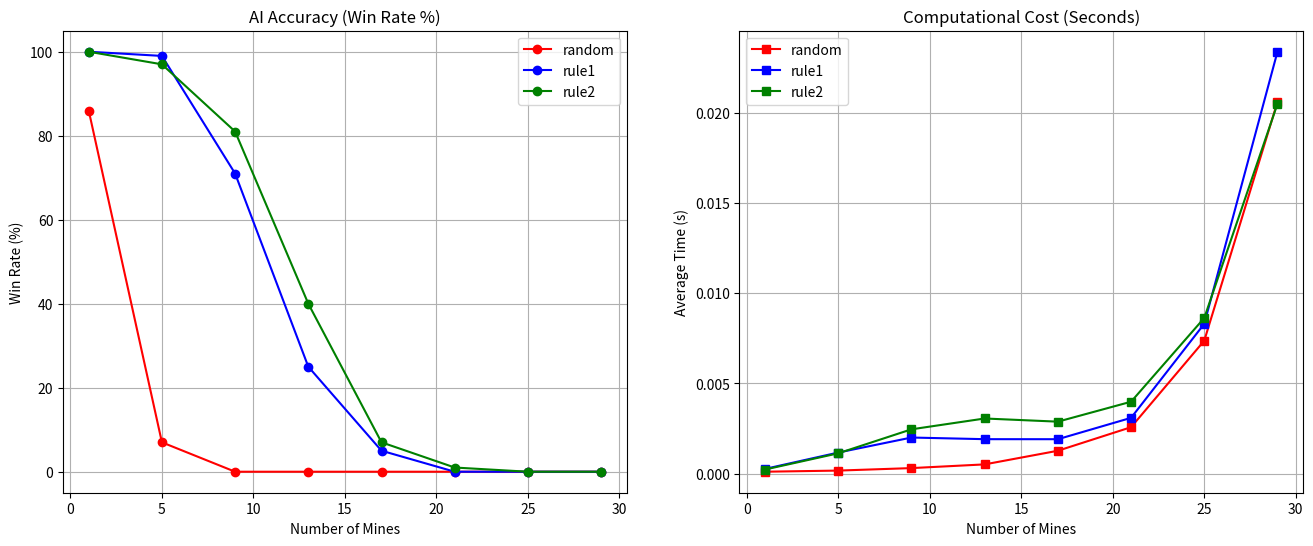

Source code (Python):
import random
import matplotlib.pyplot as plt
import time

rows, cols = 8, 8
games_per_step = 100
mine_range = range(1, 30, 4)

def create_board(num_mines):
    board = [['_' for _ in range(cols)] for _ in range(rows)]
    backend = [['0' for _ in range(cols)] for _ in range(rows)]
    mines_pos = set()
    while len(mines_pos) < num_mines:
        mines_pos.add((random.randint(0, rows - 1), random.randint(0, cols - 1)))
    for r, c in mines_pos:
        backend[r][c] = 'X'
    for r in range(rows):
        for c in range(cols):
            if backend[r][c] == 'X': continue
            count = sum(1 for i, j in get_neighbors(r, c) if backend[i][j] == 'X')
            backend[r][c] = str(count)
    return board, backend, list(mines_pos)

def get_neighbors(r, c):
    return [(i, j) for i in range(r-1, r+2) for j in range(c-1, c+2) 
            if 0 <= i < rows and 0 <= j < cols and (i, j) != (r, c)]

def flood_fill(r, c, board, backend):
    if board[r][c] != '_': return 0
    board[r][c] = backend[r][c]
    count = 1
    if backend[r][c] == '0':
        for nr, nc in get_neighbors(r, c):
            count += flood_fill(nr, nc, board, backend)
    return count

#AI Moves
def random_ai_move(board):
    hidden = [(r, c) for r in range(rows) for c in range(cols) if board[r][c] == '_']
    return random.choice(hidden) if hidden else None


def rule1_logic(board):
    for r in range(rows):
        for c in range(cols):
            if board[r][c].isdigit() and int(board[r][c]) > 0:
                neighbors = get_neighbors(r, c)
                flags = [n for n in neighbors if board[n[0]][n[1]] == 'F']
                hidden = [n for n in neighbors if board[n[0]][n[1]] == '_']
                if int(board[r][c]) == len(flags) and hidden:
                    return hidden[0]
    return None

def rule2_logic(board):
    for r in range(rows):
        for c in range(cols):
            if not board[r][c].isdigit(): continue
            n1_hidden = set(n for n in get_neighbors(r, c) if board[n[0]][n[1]] == '_')
            n1_needed = int(board[r][c]) - sum(1 for n in get_neighbors(r, c) if board[n[0]][n[1]] == 'F')
            if n1_needed <= 0: continue
            for nr, nc in get_neighbors(r, c):
                if not board[nr][nc].isdigit(): continue
                n2_hidden = set(n for n in get_neighbors(nr, nc) if board[n[0]][n[1]] == '_')
                n2_needed = int(board[nr][nc]) - sum(1 for n in get_neighbors(nr, nc) if board[n[0]][n[1]] == 'F')
                if n1_hidden.issubset(n2_hidden) and n1_hidden:
                    if n2_needed == n1_needed and len(n2_hidden) > len(n1_hidden):
                        return list(n2_hidden - n1_hidden)[0] 
    return None

#Game Rules
def place_flags(board):
    changed = True
    while changed:
        changed = False
        for r in range(rows):
            for c in range(cols):
                if board[r][c].isdigit():
                    num = int(board[r][c])
                    neighbors = get_neighbors(r, c)
                    hidden = [n for n in neighbors if board[n[0]][n[1]] == '_']
                    flags = [n for n in neighbors if board[n[0]][n[1]] == 'F']
                    if num == len(hidden) + len(flags) and hidden:
                        for hr, hc in hidden:
                            board[hr][hc] = 'F'
                            changed = True

def play_game(ai_type, num_mines):
    board, backend, m_list = create_board(num_mines)
    revealed_count, target = 0, (rows * cols) - len(m_list)
    start_time = time.time()
    
    first_move = True
    
    while revealed_count < target:
        if ai_type != "random": place_flags(board)
        
        if ai_type == "random": move = random_ai_move(board)
        elif ai_type == "rule1": move = rule1_logic(board) or random_ai_move(board)
        elif ai_type == "rule2": move = rule1_logic(board) or rule2_logic(board) or random_ai_move(board)
        if not move: break
        r, c = move
        
        if first_move:
            while backend[r][c] != '0':
                board, backend, m_list = create_board(num_mines)
            first_move = False
        if backend[r][c] == 'X': return 0, time.time() - start_time
        revealed_count += flood_fill(r, c, board, backend)
    return 1, time.time() - start_time

#Data
win_data = {"random": [], "rule1": [], "rule2": []}
time_data = {"random": [], "rule1": [], "rule2": []}

for m in mine_range:
    for ai in win_data.keys():
        wins, durations = 0, 0
        for _ in range(games_per_step):
            res, dur = play_game(ai, m)
            wins += res
            durations += dur
        win_data[ai].append((wins / games_per_step) * 100)
        time_data[ai].append(durations / games_per_step)

fig, (ax1, ax2) = plt.subplots(1, 2, figsize=(16, 6))

colors = {'random': 'red', 'rule1': 'blue', 'rule2': 'green', 'rule3': 'purple'}

for ai in win_data.keys():
    ax1.plot(list(mine_range), win_data[ai], label=ai, marker='o', color=colors[ai])
    ax2.plot(list(mine_range), time_data[ai], label=ai, marker='s', color=colors[ai])

ax1.set_title('AI Accuracy (Win Rate %)'); ax1.set_ylabel('Win %')
ax2.set_title('Computational Cost (Seconds)'); ax2.set_ylabel('Seconds')
ax1.set_xlabel('Number of Mines')
ax2.set_xlabel('Number of Mines')
ax1.set_ylabel('Win Rate (%)')
ax2.set_ylabel('Average Time (s)')
ax1.grid(True); ax2.grid(True)
ax1.legend(); ax2.legend()
plt.show()
